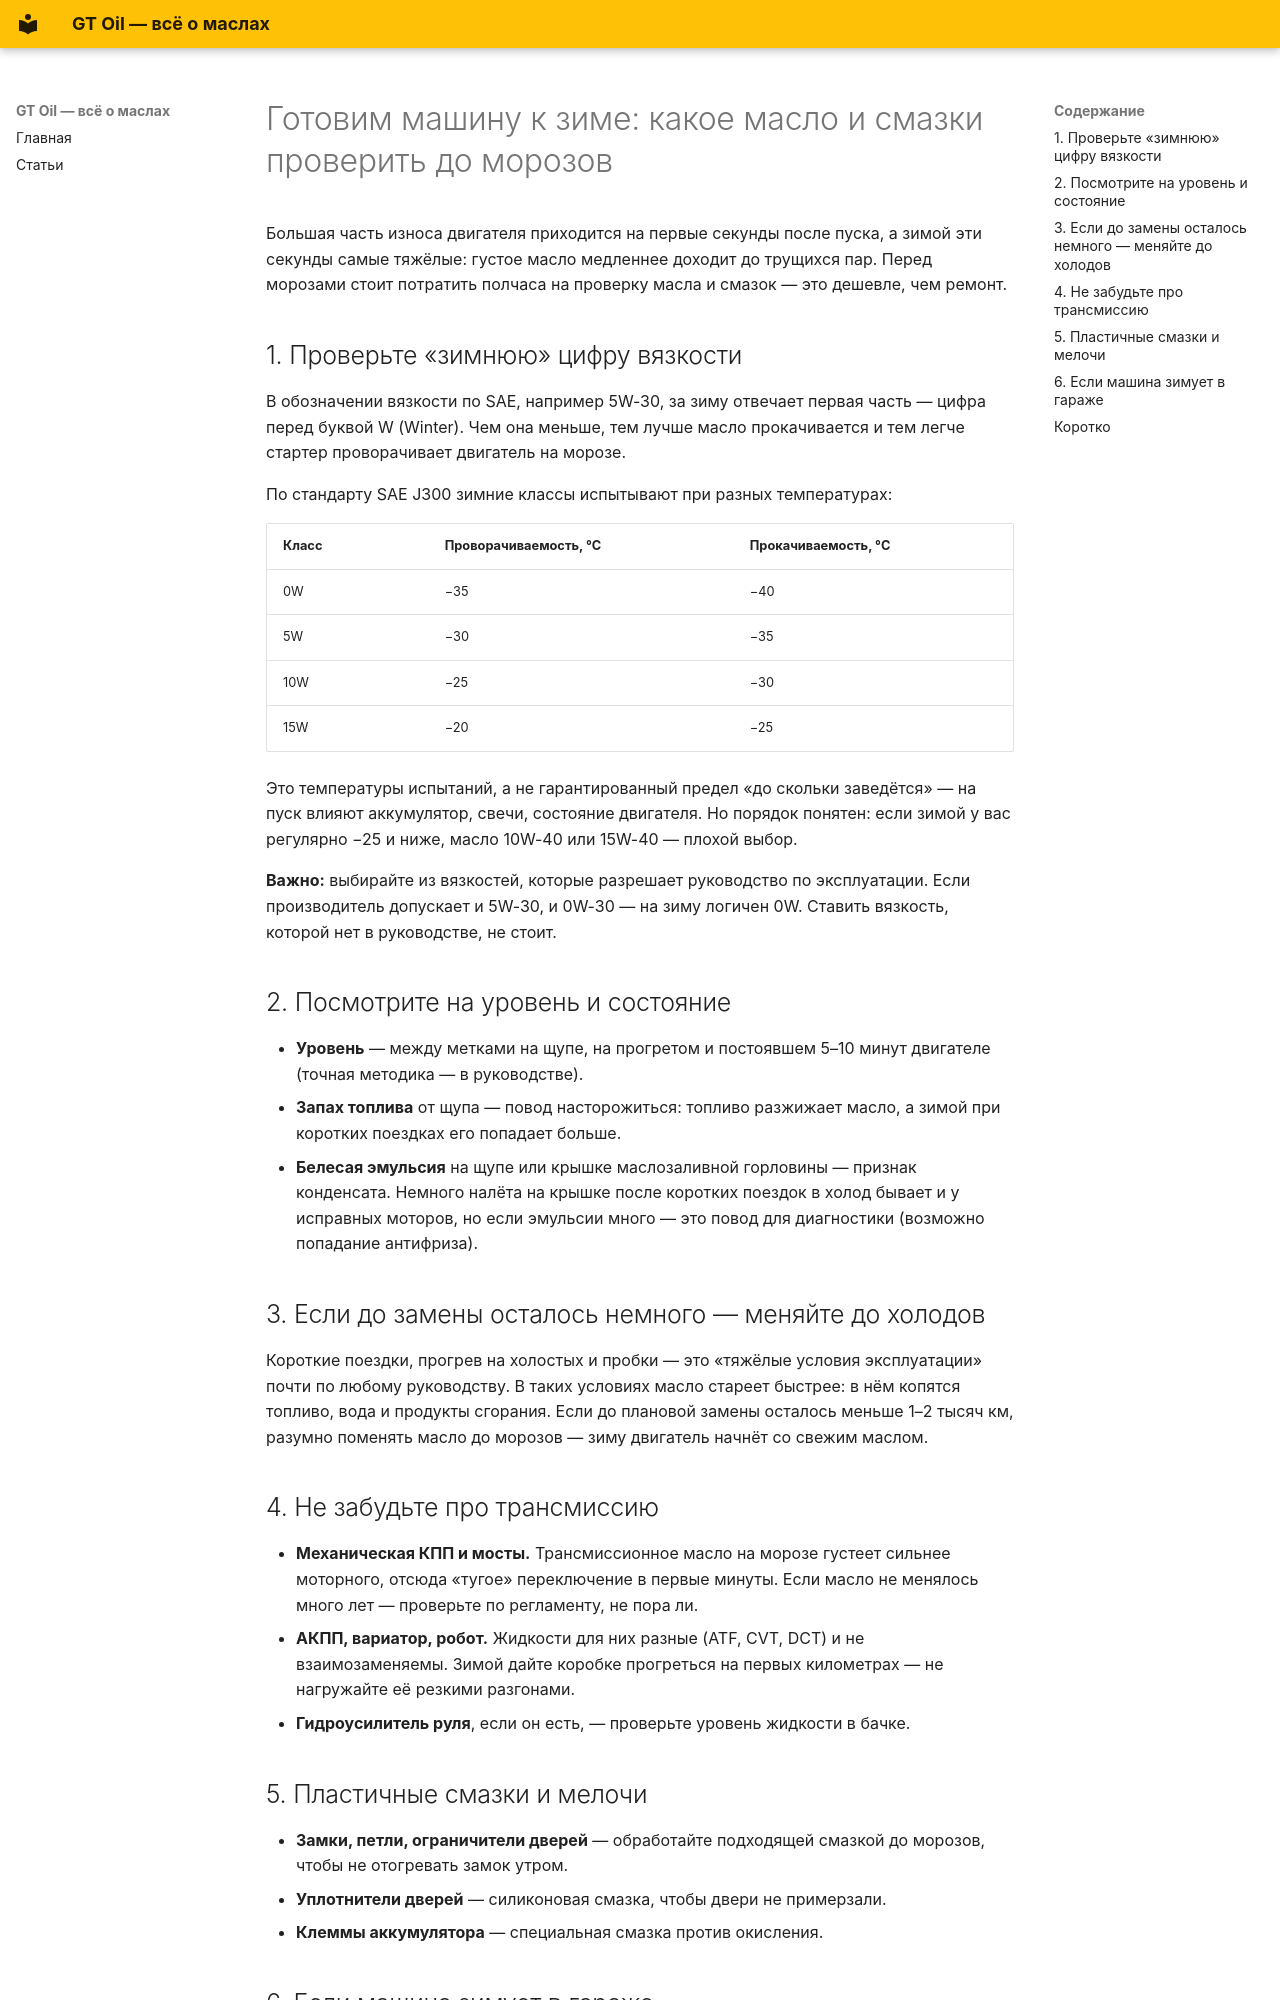

repository: axisrow/gtoil_content · page: blog/posts/2026-10-22-winter-oils-checklist/index.html · generator: mkdocs

---
title: 'Готовим машину к зиме: какое масло и смазки проверить до морозов'
date: 2026-10-22
rubric: expert
categories:
- Советы
tags:
- зима
- вязкость
- SAE
- холодный пуск
- трансмиссия
- смазки
summary: 'Холодный пуск — самый тяжёлый режим для двигателя. Чек-лист перед зимой:
  зимний индекс вязкости, уровень и состояние масла, трансмиссия, смазки и что делать,
  если масло менять скоро.'
status: approved
slug: winter-oils-checklist
---
Большая часть износа двигателя приходится на первые секунды после пуска, а зимой эти секунды самые тяжёлые: густое масло медленнее доходит до трущихся пар. Перед морозами стоит потратить полчаса на проверку масла и смазок — это дешевле, чем ремонт.

<!-- more -->

## 1. Проверьте «зимнюю» цифру вязкости

В обозначении вязкости по SAE, например 5W-30, за зиму отвечает первая часть — цифра перед буквой W (Winter). Чем она меньше, тем лучше масло прокачивается и тем легче стартер проворачивает двигатель на морозе.

По стандарту SAE J300 зимние классы испытывают при разных температурах:

| Класс | Проворачиваемость, °C | Прокачиваемость, °C |
|---|---|---|
| 0W | −35 | −40 |
| 5W | −30 | −35 |
| 10W | −25 | −30 |
| 15W | −20 | −25 |

Это температуры испытаний, а не гарантированный предел «до скольки заведётся» — на пуск влияют аккумулятор, свечи, состояние двигателя. Но порядок понятен: если зимой у вас регулярно −25 и ниже, масло 10W-40 или 15W-40 — плохой выбор.

**Важно:** выбирайте из вязкостей, которые разрешает руководство по эксплуатации. Если производитель допускает и 5W-30, и 0W-30 — на зиму логичен 0W. Ставить вязкость, которой нет в руководстве, не стоит.

## 2. Посмотрите на уровень и состояние

- **Уровень** — между метками на щупе, на прогретом и постоявшем 5–10 минут двигателе (точная методика — в руководстве).
- **Запах топлива** от щупа — повод насторожиться: топливо разжижает масло, а зимой при коротких поездках его попадает больше.
- **Белесая эмульсия** на щупе или крышке маслозаливной горловины — признак конденсата. Немного налёта на крышке после коротких поездок в холод бывает и у исправных моторов, но если эмульсии много — это повод для диагностики (возможно попадание антифриза).

## 3. Если до замены осталось немного — меняйте до холодов

Короткие поездки, прогрев на холостых и пробки — это «тяжёлые условия эксплуатации» почти по любому руководству. В таких условиях масло стареет быстрее: в нём копятся топливо, вода и продукты сгорания. Если до плановой замены осталось меньше 1–2 тысяч км, разумно поменять масло до морозов — зиму двигатель начнёт со свежим маслом.

## 4. Не забудьте про трансмиссию

- **Механическая КПП и мосты.** Трансмиссионное масло на морозе густеет сильнее моторного, отсюда «тугое» переключение в первые минуты. Если масло не менялось много лет — проверьте по регламенту, не пора ли.
- **АКПП, вариатор, робот.** Жидкости для них разные (ATF, CVT, DCT) и не взаимозаменяемы. Зимой дайте коробке прогреться на первых километрах — не нагружайте её резкими разгонами.
- **Гидроусилитель руля**, если он есть, — проверьте уровень жидкости в бачке.
